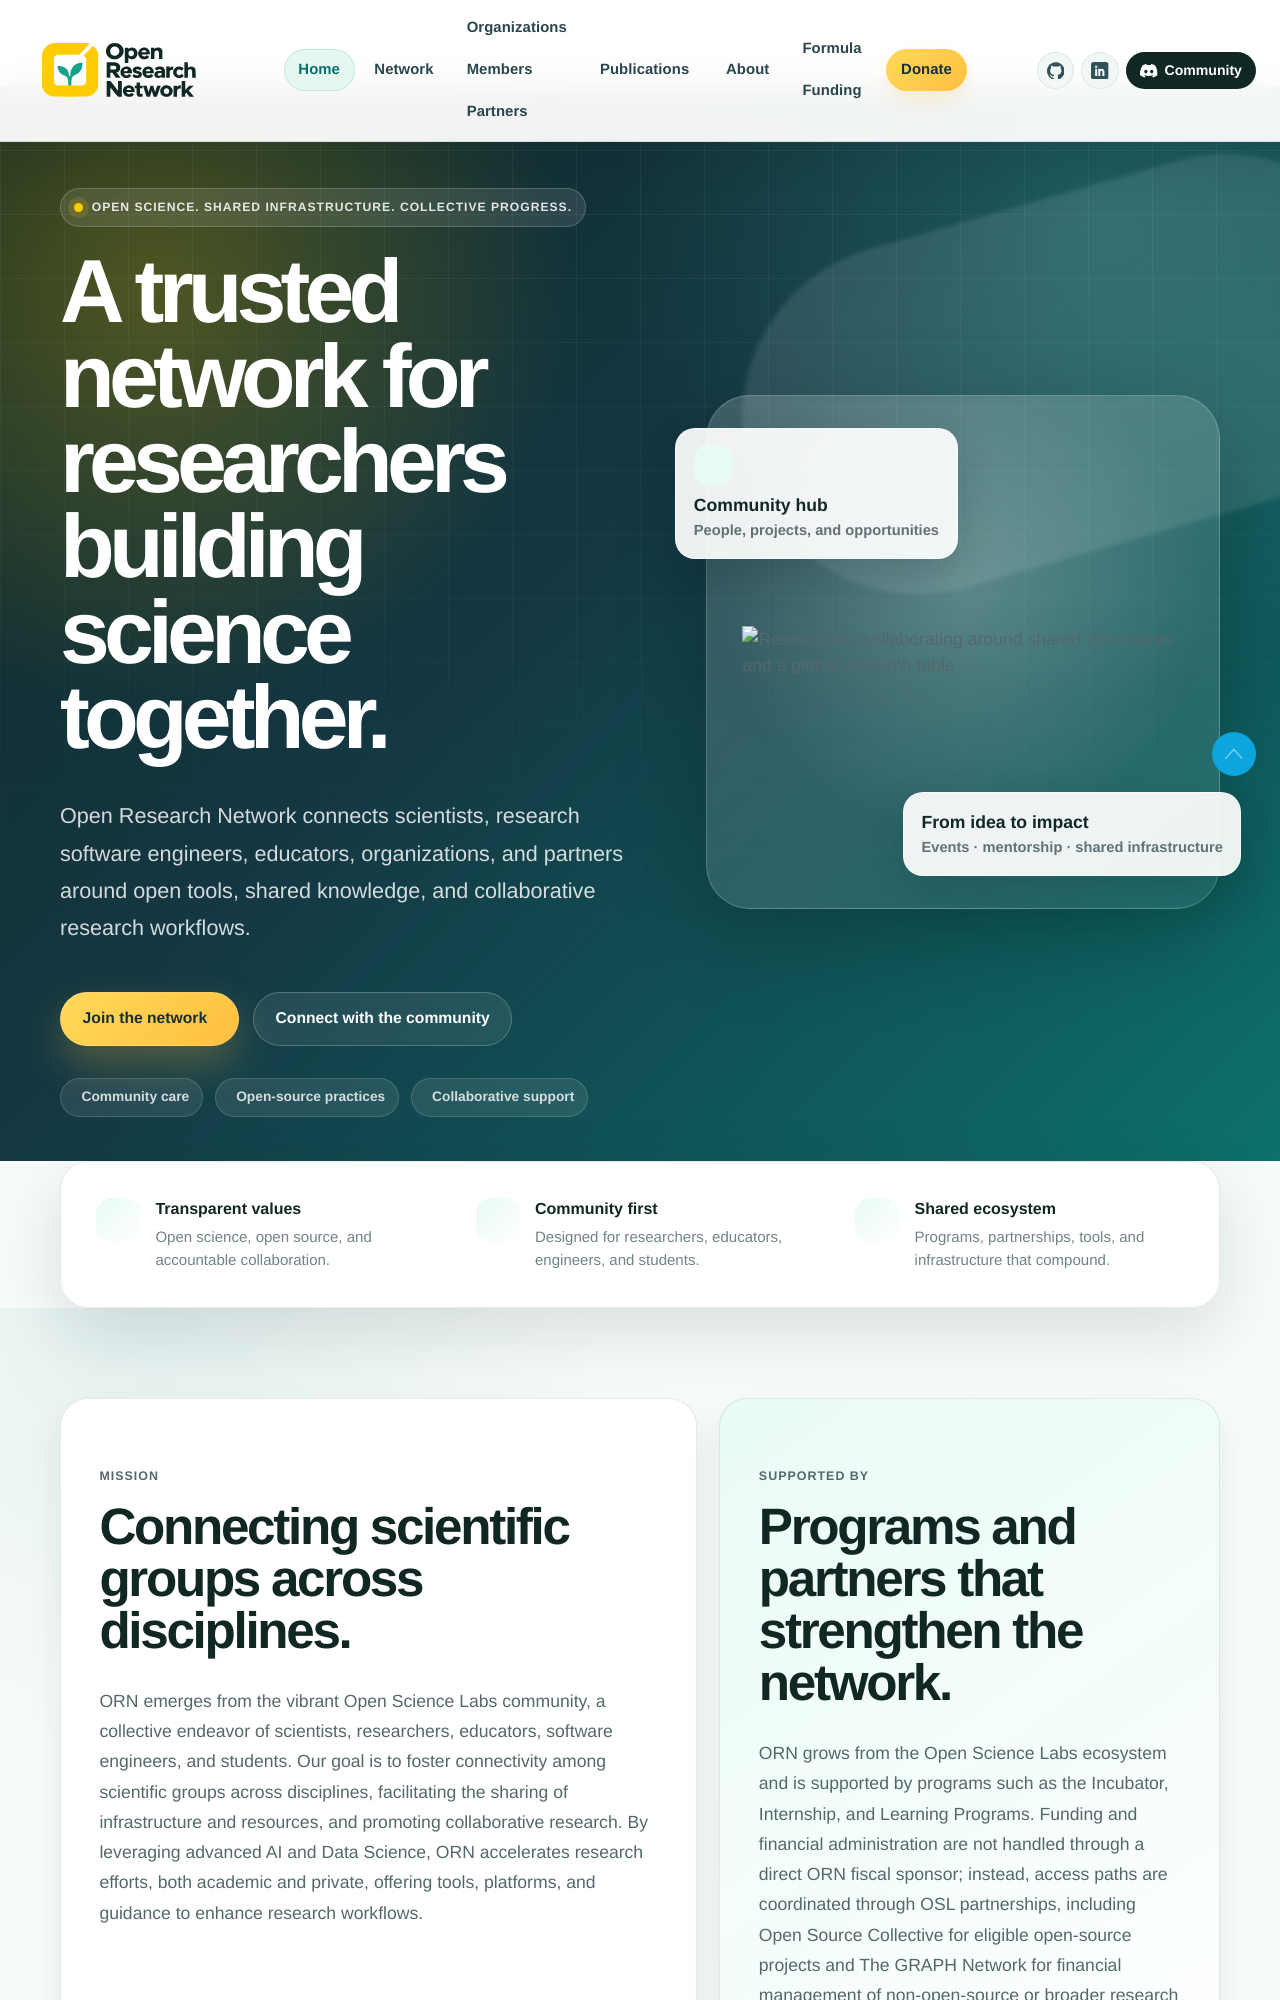

repository: openresearchnetwork/openresearchnetwork.github.io · page: index.html · generator: mkdocs

---
title: Open Research Network
authors:
  - ORN Community
date: 2023-10-30
template: home.html
content:
  our_mission: |
    ORN emerges from the vibrant Open Science Labs community, a
    collective endeavor of scientists, researchers, educators, software
    engineers, and students. Our goal is to foster connectivity among
    scientific groups across disciplines, facilitating the sharing of
    infrastructure and resources, and promoting collaborative research. By
    leveraging advanced AI and Data Science, ORN accelerates research
    efforts, both academic and private, offering tools, platforms, and
    guidance to enhance research workflows.
  supported_by: |
    ORN grows from the Open Science Labs ecosystem and is supported by
    programs such as the Incubator, Internship, and Learning Programs.
    Funding and financial administration are not handled through a direct
    ORN fiscal sponsor; instead, access paths are coordinated through OSL
    partnerships, including Open Source Collective for eligible open-source
    projects and The GRAPH Network for financial management of non-open-source
    or broader research
